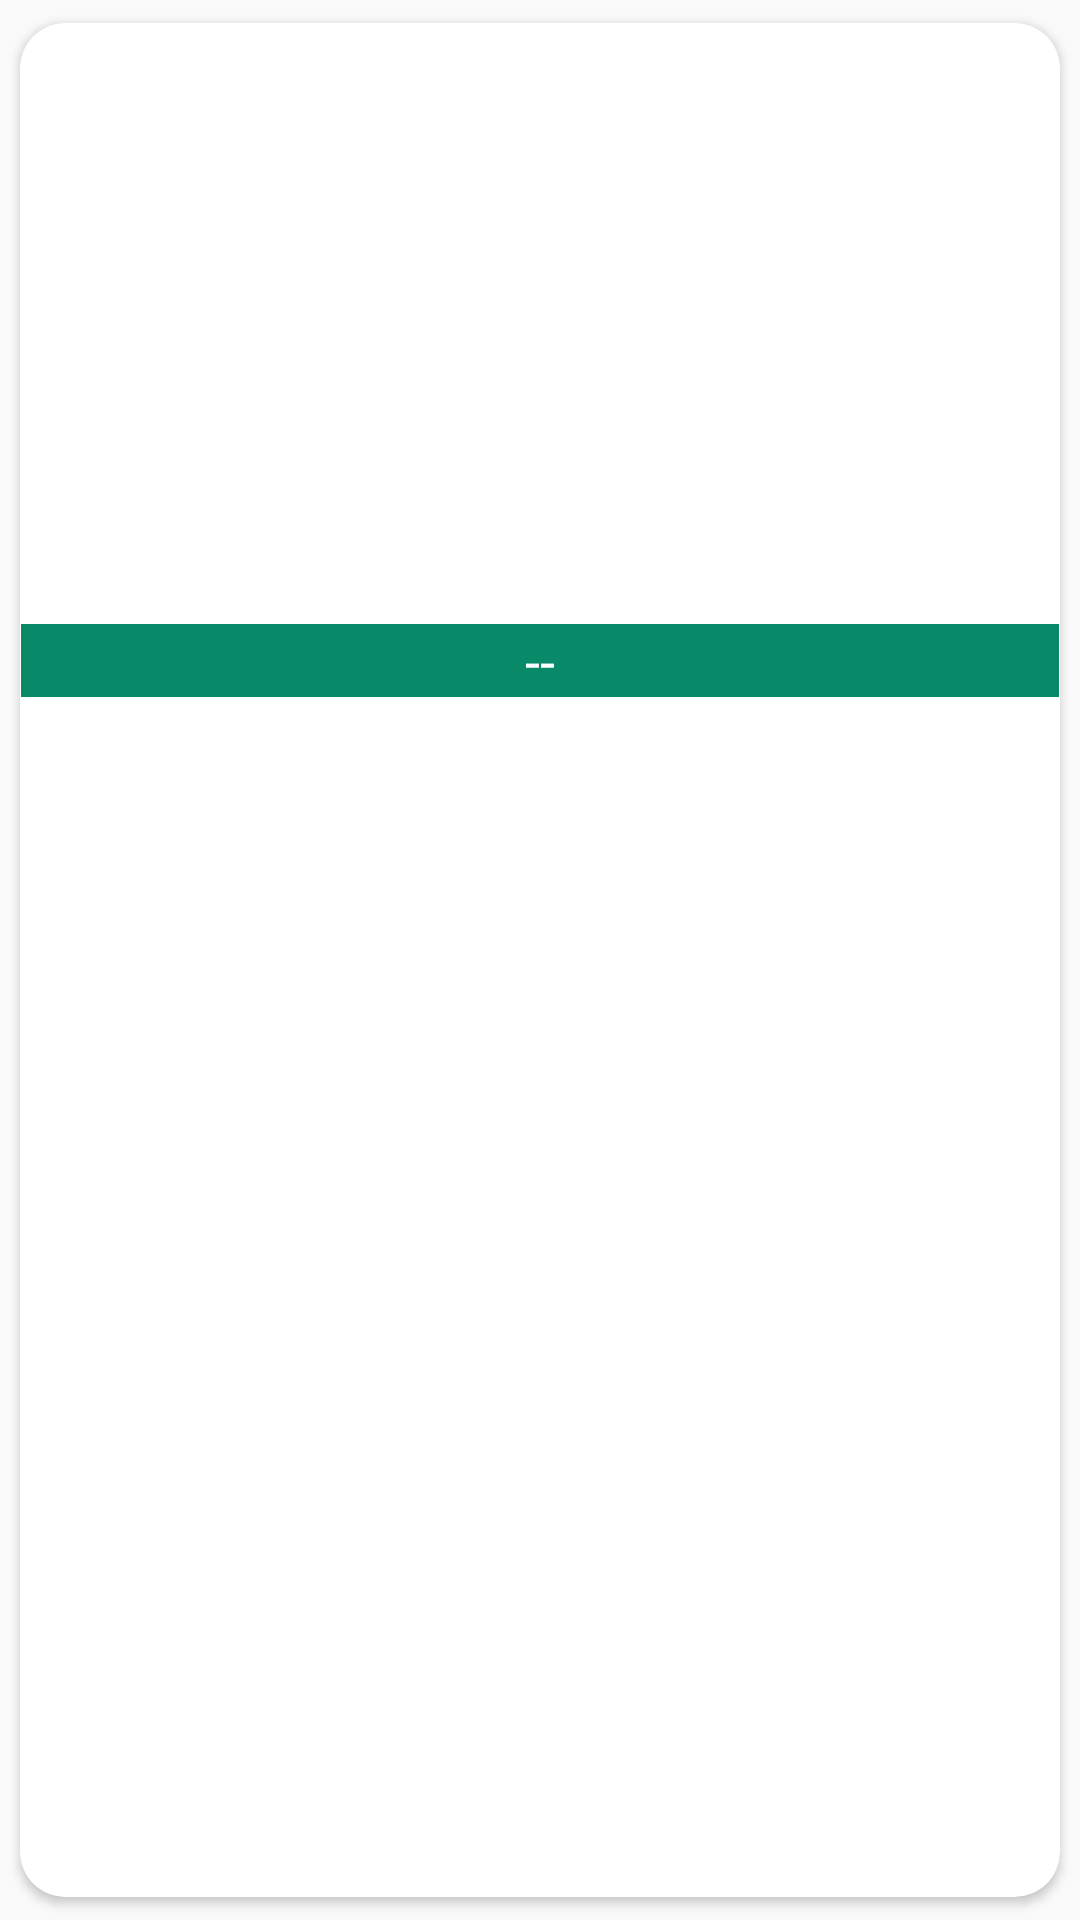

The Android layout XML behind this screen, and the referenced resources:
<!-- AndroidManifest.xml: application theme AppTheme.NoActionBar -->
<!-- res/layout/apartado_informativo.xml -->
<?xml version="1.0" encoding="utf-8"?>
<androidx.cardview.widget.CardView
    xmlns:android="http://schemas.android.com/apk/res/android"
    xmlns:app="http://schemas.android.com/apk/res-auto"
    android:clickable="true"
    android:focusable="true"
    android:foreground="?android:attr/selectableItemBackground"
    android:layout_width="match_parent"
    android:layout_height="wrap_content"
    app:cardBackgroundColor="#fff"
    app:cardUseCompatPadding="true"
    app:contentPadding="0.2dp"
    app:cardCornerRadius="15dp">


    <androidx.appcompat.widget.LinearLayoutCompat
        android:layout_width="match_parent"
        android:layout_height="wrap_content"
        android:orientation="vertical">

        <androidx.appcompat.widget.AppCompatImageView
            android:id="@+id/ImagenInformativo"
            android:layout_width="match_parent"
            android:layout_height="200dp"
            android:scaleType="centerCrop"/>
        <TextView
            android:id="@+id/TituloinformativoTXT"
            android:text="@string/TituloinformativoTXT"
            android:layout_width="match_parent"
            android:layout_height="match_parent"
            android:background="#088A68"
            android:textColor="#fff"
            android:textSize="18sp"
            android:gravity="center"/>

    </androidx.appcompat.widget.LinearLayoutCompat>

</androidx.cardview.widget.CardView>
<!-- resources referenced by this layout -->
<resources>
  <string name="TituloinformativoTXT">--</string>
  <style name="AppTheme.NoActionBar">
          <item name="windowActionBar">false</item>
          <item name="windowNoTitle">true</item>
  
      </style>
</resources>
